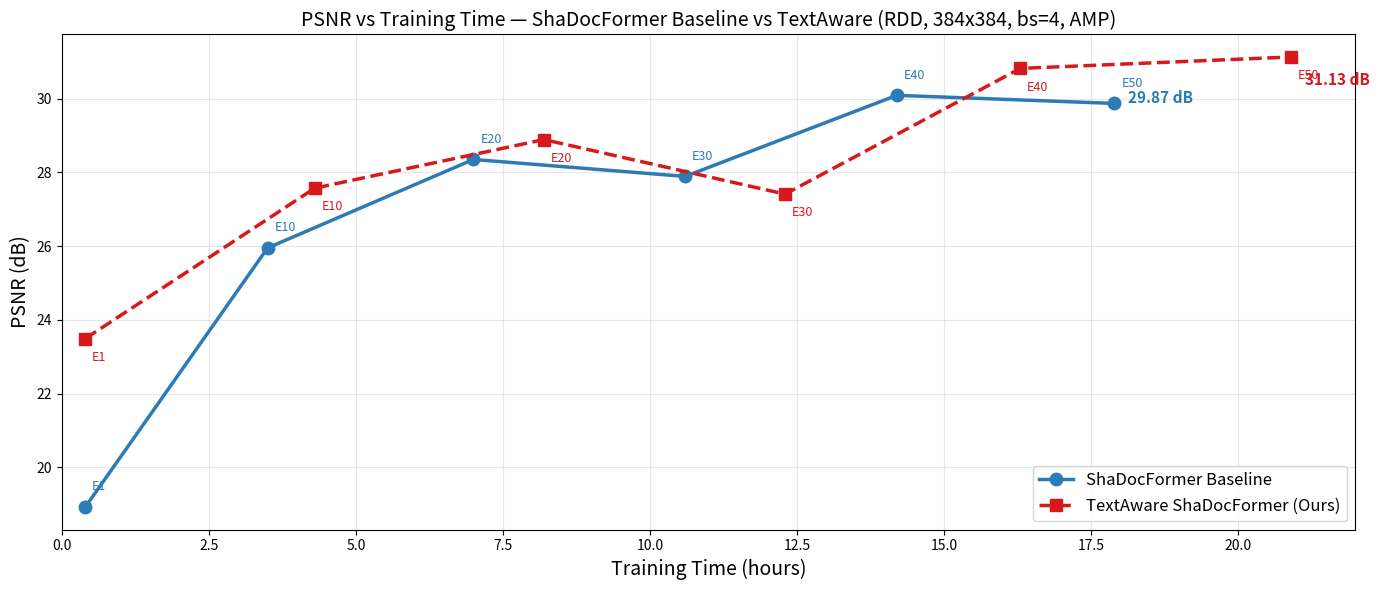

Generate this figure with matplotlib: (Note: this script raises an exception after producing the figure.)
"""
汇报用训练曲线: PSNR vs 实际训练时间
"""
import matplotlib
matplotlib.use('Agg')
import matplotlib.pyplot as plt
import numpy as np

# ============================================================
# 数据: Epoch → 实际耗时 (小时)
# ============================================================

textaware_time =  [0.4, 4.3, 8.2, 12.3, 16.3, 20.9]
textaware_psnr =  [23.49, 27.57, 28.89, 27.41, 30.82, 31.13]
textaware_tpsnr = [29.75, 31.69, 32.41, 32.47, 33.90, 34.08]
textaware_epoch = [1, 10, 20, 30, 40, 50]

baseline_time =  [0.4, 3.5, 7.0, 10.6, 14.2, 17.9]
baseline_psnr =  [18.92, 25.95, 28.35, 27.89, 30.09, 29.87]
baseline_tpsnr = [27.64, 31.06, 32.46, 31.59, 33.10, 33.12]
baseline_epoch = [1, 10, 20, 30, 40, 50]

# ============================================================
# Figure 1: PSNR vs 训练时间 + epoch 标注
# ============================================================
fig, ax = plt.subplots(figsize=(14, 6))

ax.plot(baseline_time, baseline_psnr, 'o-', color='#2c7bb6', linewidth=2.5, markersize=9, label='ShaDocFormer Baseline')
ax.plot(textaware_time, textaware_psnr, 's--', color='#d7191c', linewidth=2.5, markersize=9, label='TextAware ShaDocFormer (Ours)')

# Epoch annotations
for t, p, e in zip(baseline_time, baseline_psnr, baseline_epoch):
    ax.annotate(f'E{e}', (t, p), textcoords="offset points", xytext=(5, 12), fontsize=9, color='#2c7bb6')
for t, p, e in zip(textaware_time, textaware_psnr, textaware_epoch):
    ax.annotate(f'E{e}', (t, p), textcoords="offset points", xytext=(5, -16), fontsize=9, color='#d7191c')

ax.set_xlabel('Training Time (hours)', fontsize=14)
ax.set_ylabel('PSNR (dB)', fontsize=14)
ax.set_title('PSNR vs Training Time — ShaDocFormer Baseline vs TextAware (RDD, 384x384, bs=4, AMP)', fontsize=14)
ax.legend(loc='lower right', fontsize=12)
ax.grid(True, alpha=0.3)
ax.set_xlim(0, 22)

# Final value labels
ax.annotate(f'{baseline_psnr[-1]:.2f} dB', (baseline_time[-1], baseline_psnr[-1]),
            textcoords="offset points", xytext=(10, 0), fontsize=11, fontweight='bold', color='#2c7bb6')
ax.annotate(f'{textaware_psnr[-1]:.2f} dB', (textaware_time[-1], textaware_psnr[-1]),
            textcoords="offset points", xytext=(10, -20), fontsize=11, fontweight='bold', color='#d7191c')

plt.tight_layout()
fig.savefig('./experiment_results_rdd/psnr_vs_time.png', dpi=200)
plt.close()
print("Saved: psnr_vs_time.png")


# ============================================================
# Figure 2: Text-PSNR vs 训练时间
# ============================================================
fig, ax = plt.subplots(figsize=(14, 6))

ax.plot(baseline_time, baseline_tpsnr, 'o-', color='#2c7bb6', linewidth=2.5, markersize=9, label='ShaDocFormer Baseline')
ax.plot(textaware_time, textaware_tpsnr, 's--', color='#d7191c', linewidth=2.5, markersize=9, label='TextAware ShaDocFormer (Ours)')

for t, p, e in zip(baseline_time, baseline_tpsnr, baseline_epoch):
    ax.annotate(f'E{e}', (t, p), textcoords="offset points", xytext=(5, 10), fontsize=9, color='#2c7bb6')
for t, p, e in zip(textaware_time, textaware_tpsnr, textaware_epoch):
    ax.annotate(f'E{e}', (t, p), textcoords="offset points", xytext=(5, -16), fontsize=9, color='#d7191c')

ax.set_xlabel('Training Time (hours)', fontsize=14)
ax.set_ylabel('Text-PSNR (dB)', fontsize=14)
ax.set_title('Text Region PSNR vs Training Time', fontsize=14)
ax.legend(loc='lower right', fontsize=12)
ax.grid(True, alpha=0.3)
ax.set_xlim(0, 22)

ax.annotate(f'{baseline_tpsnr[-1]:.2f} dB', (baseline_time[-1], baseline_tpsnr[-1]),
            textcoords="offset points", xytext=(10, 0), fontsize=11, fontweight='bold', color='#2c7bb6')
ax.annotate(f'{textaware_tpsnr[-1]:.2f} dB', (textaware_time[-1], textaware_tpsnr[-1]),
            textcoords="offset points", xytext=(10, -20), fontsize=11, fontweight='bold', color='#d7191c')

plt.tight_layout()
fig.savefig('./experiment_results_rdd/textpsnr_vs_time.png', dpi=200)
plt.close()
print("Saved: textpsnr_vs_time.png")


# ============================================================
# Figure 3: 综合对比 (双Y: PSNR + TextPSNR, only TextAware)
# ============================================================
fig, ax1 = plt.subplots(figsize=(14, 6))

ax1.plot(textaware_time, textaware_psnr, 's-', color='#d7191c', linewidth=2.5, markersize=9, label='Overall PSNR')
ax1.set_xlabel('Training Time (hours)', fontsize=14)
ax1.set_ylabel('Overall PSNR (dB)', fontsize=14, color='#d7191c')
ax1.tick_params(axis='y', labelcolor='#d7191c')

ax2 = ax1.twinx()
ax2.plot(textaware_time, textaware_tpsnr, '^-', color='#2c7bb6', linewidth=2.5, markersize=9, label='Text Region PSNR')
ax2.set_ylabel('Text-PSNR (dB)', fontsize=14, color='#2c7bb6')
ax2.tick_params(axis='y', labelcolor='#2c7bb6')

# Epoch labels
for t, e in zip(textaware_time, textaware_epoch):
    ax1.axvline(x=t, color='gray', linestyle=':', alpha=0.4)
    ax1.annotate(f'Epoch {e}', (t, 23.5), fontsize=9, ha='center', color='gray')

# Combine legends
lines1, labels1 = ax1.get_legend_handles_labels()
lines2, labels2 = ax2.get_legend_handles_labels()
ax1.legend(lines1 + lines2, labels1 + labels2, loc='lower right', fontsize=12)

ax1.grid(True, alpha=0.3)
ax1.set_title('TextAware ShaDocFormer: PSNR Progression (RDD, 384x384, bs=4, AMP, RTX 2080 Ti 22GB)', fontsize=14)

plt.tight_layout()
fig.savefig('./experiment_results_rdd/textaware_progress.png', dpi=200)
plt.close()
print("Saved: textaware_progress.png")

print("\nDone!")
